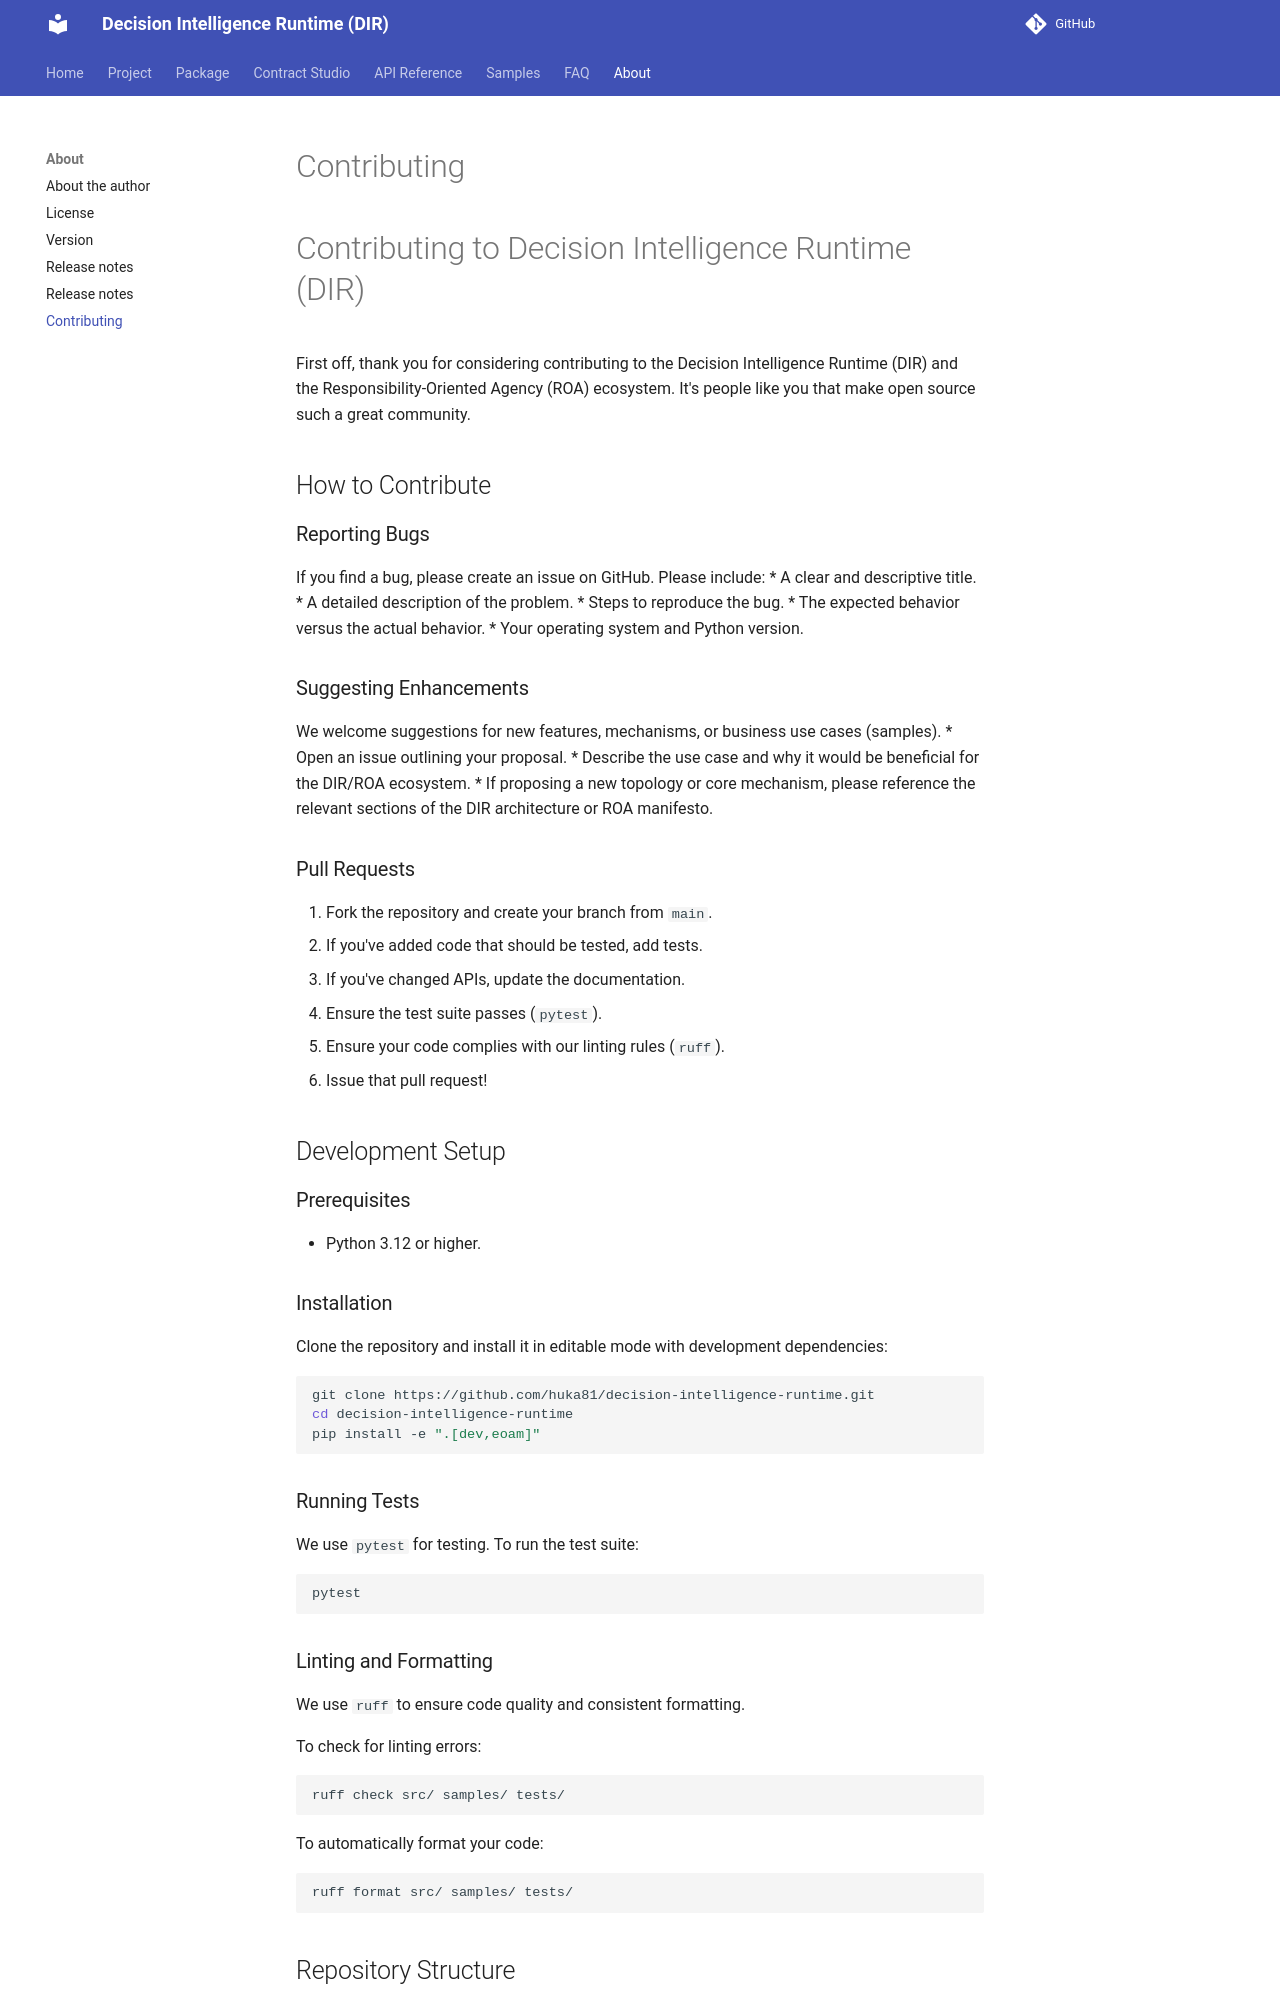

repository: huka81/decision-intelligence-runtime · page: 09-pages/contributing/index.html · generator: mkdocs

# Contributing to Decision Intelligence Runtime (DIR)

First off, thank you for considering contributing to the Decision Intelligence Runtime (DIR) and the Responsibility-Oriented Agency (ROA) ecosystem. It's people like you that make open source such a great community.

## How to Contribute

### Reporting Bugs

If you find a bug, please create an issue on GitHub. Please include:
* A clear and descriptive title.
* A detailed description of the problem.
* Steps to reproduce the bug.
* The expected behavior versus the actual behavior.
* Your operating system and Python version.

### Suggesting Enhancements

We welcome suggestions for new features, mechanisms, or business use cases (samples).
* Open an issue outlining your proposal.
* Describe the use case and why it would be beneficial for the DIR/ROA ecosystem.
* If proposing a new topology or core mechanism, please reference the relevant sections of the DIR architecture or ROA manifesto.

### Pull Requests

1. Fork the repository and create your branch from `main`.
2. If you've added code that should be tested, add tests.
3. If you've changed APIs, update the documentation.
4. Ensure the test suite passes (`pytest`).
5. Ensure your code complies with our linting rules (`ruff`).
6. Issue that pull request!

## Development Setup

### Prerequisites

* Python 3.12 or higher.

### Installation

Clone the repository and install it in editable mode with development dependencies:

```bash
git clone https://github.com/huka81/decision-intelligence-runtime.git
cd decision-intelligence-runtime
pip install -e ".[dev,eoam]"
```

### Running Tests

We use `pytest` for testing. To run the test suite:

```bash
pytest
```

### Linting and Formatting

We use `ruff` to ensure code quality and consistent formatting.

To check for linting errors:
```bash
ruff check src/ samples/ tests/
```

To automatically format your code:
```bash
ruff format src/ samples/ tests/
```
